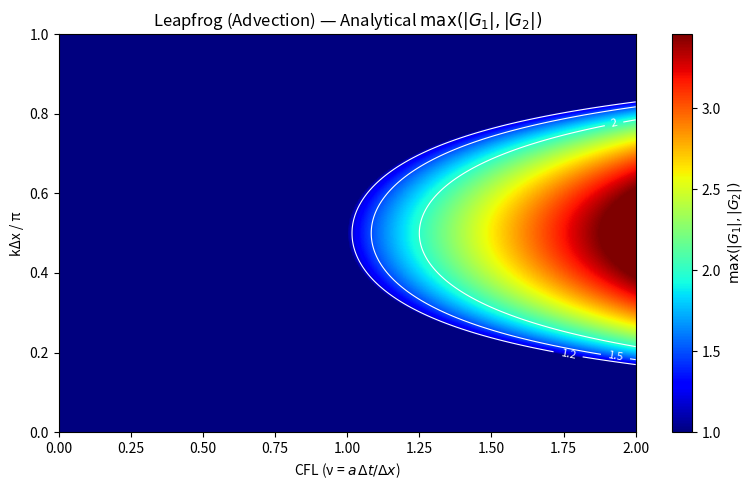

Reproduce this figure in Python.
import numpy as np
import matplotlib.pyplot as plt

kh = np.linspace(0, np.pi, 600)
CFL = np.linspace(0.0, 2.0, 400)      # CFL (horizontal axis) - (limits adjustable)

CFL_grid, KH_grid = np.meshgrid(CFL, kh)
s = np.sin(KH_grid)

disc = 1.0 - (CFL_grid**2) * (s**2)
sqrt_disc = np.sqrt(disc.astype(complex))

G1 = -1j * CFL_grid * s + sqrt_disc
G2 = -1j * CFL_grid * s - sqrt_disc

absG = np.maximum(np.abs(G1), np.abs(G2))

if not np.isfinite(absG).all():
    finite_max = np.nanmax(absG[np.isfinite(absG)]) if np.any(np.isfinite(absG)) else 1.0
    absG = np.nan_to_num(absG, nan=finite_max, posinf=finite_max, neginf=finite_max)

vmin = np.percentile(absG, 1)
vmax = np.percentile(absG, 99)

plt.figure(figsize=(8,5))
extent = [CFL.min(), CFL.max(), kh.min()/np.pi, kh.max()/np.pi]  # [xmin, xmax, ymin, ymax]
img = plt.imshow(absG, origin='lower', aspect='auto', extent = extent, vmin = vmin, vmax = vmax, cmap='jet')
cbar = plt.colorbar(img)
cbar.set_label(r'$ \max(|G_1|,|G_2|)$')

levels = [1.2, 1.5, 2.0]
CS = plt.contour(CFL_grid, KH_grid/np.pi, absG, levels=levels, colors='white', linewidths=0.8)
plt.clabel(CS, inline=True, fmt='%g', fontsize=8)

plt.xlabel(r'CFL (ν = $a\,\Delta t/\Delta x$)')
plt.ylabel('kΔx / π')
plt.title(r'Leapfrog (Advection) — Analytical $ \max(|G_1|,|G_2|) $')
plt.tight_layout()
plt.savefig("Lpf_G.pdf")
plt.show()
